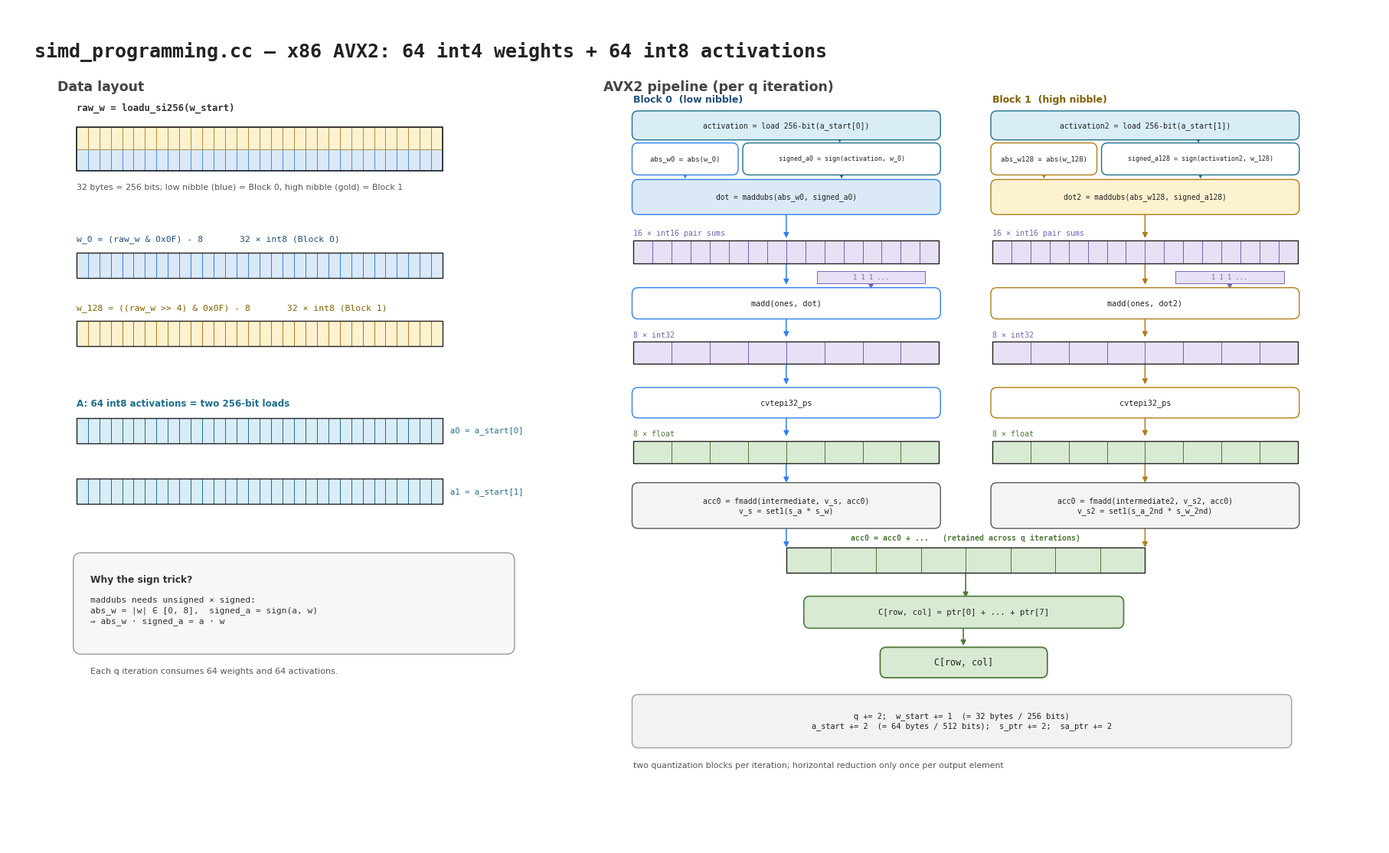

Reproduce this figure in Python. (Note: this script raises an exception after producing the figure.)
"""Draw the x86 AVX2 SIMD kernel diagram for MIT 6.5940 Lab 5.

Run from the repository root:
    python3 lab5/figures/plot_simd_x86.py
"""

import matplotlib

matplotlib.use("Agg")

import matplotlib.pyplot as plt
from matplotlib import font_manager
from matplotlib.patches import FancyBboxPatch, Rectangle


BG = "white"
INK = "#222222"
RED = "#cc4125"

BLUE = "#dbe9f7"
BLUE_EDGE = "#2f80ed"
GOLD = "#fdf2d0"
GOLD_EDGE = "#b07d18"
TEAL = "#d9edf7"
TEAL_EDGE = "#1f6f8b"
PURPLE = "#e8e0f4"
PURPLE_EDGE = "#7a63b5"
GREEN = "#d9ead3"
GREEN_EDGE = "#4f7a3a"

FONT = "DejaVu Sans"
MONO = "DejaVu Sans Mono"


def pick_code_font():
    installed = {font.name for font in font_manager.fontManager.ttflist}
    for name in ("Consolas", "Courier New", "DejaVu Sans Mono"):
        if name in installed:
            return name
    return "monospace"


CODE_FONT = pick_code_font()


def box(ax, x, y, w, h, text, face="white", edge=INK, fontsize=7.5,
        lw=1.1, rounding=0.08, color=INK, weight="normal", family=MONO,
        linespacing=1.25):
    ax.add_patch(FancyBboxPatch((x, y), w, h,
                                boxstyle=f"round,pad=0.02,rounding_size={rounding}",
                                facecolor=face, edgecolor=edge, linewidth=lw,
                                zorder=5))
    ax.text(x + w / 2, y + h / 2, text, ha="center", va="center",
            fontsize=fontsize, color=color, fontfamily=family,
            fontweight=weight, linespacing=linespacing, zorder=6)


def lane_bar(ax, x, y, w, h, n, face, edge, lw=0.7, zorder=4):
    cw = w / n
    for i in range(n):
        ax.add_patch(Rectangle((x + i * cw, y), cw, h, facecolor=face,
                               edgecolor=edge, linewidth=lw, zorder=zorder))
    ax.add_patch(Rectangle((x, y), w, h, fill=False, edgecolor=INK,
                           linewidth=1.0, zorder=zorder + 1))


def arrow(ax, x1, y1, x2, y2, color="#555555", lw=1.1):
    ax.annotate("", xy=(x2, y2), xytext=(x1, y1),
                arrowprops=dict(arrowstyle="-|>", color=color, lw=lw,
                                shrinkA=0, shrinkB=0), zorder=3)


# ---------------------------------------------------------------------------
# Figure
# ---------------------------------------------------------------------------
fig, ax = plt.subplots(figsize=(18, 11), dpi=160)
fig.patch.set_facecolor(BG)
ax.set_facecolor(BG)
ax.set_xlim(0, 18)
ax.set_ylim(0, 11)
ax.axis("off")

ax.text(0.35, 10.55,
        "simd_programming.cc — x86 AVX2: 64 int4 weights + 64 int8 activations",
        fontsize=18, fontweight="bold", fontfamily=MONO, color=INK,
        va="top", ha="left", zorder=10)

# --- Left: packed data and 256-bit vector views ----------------------------
ax.text(0.65, 10.05, "Data layout", fontsize=12.5, fontweight="bold",
        color="#444444", fontfamily=FONT, va="top", ha="left", zorder=9)

# raw_w: 32 packed bytes.
raw_x, raw_y, raw_w, raw_h = 0.9, 8.85, 4.8, 0.58
cell_w = raw_w / 32
for i in range(32):
    x = raw_x + i * cell_w
    ax.add_patch(Rectangle((x, raw_y), cell_w, raw_h / 2,
                           facecolor=BLUE, edgecolor=BLUE_EDGE,
                           linewidth=0.55, zorder=4))
    ax.add_patch(Rectangle((x, raw_y + raw_h / 2), cell_w, raw_h / 2,
                           facecolor=GOLD, edgecolor=GOLD_EDGE,
                           linewidth=0.55, zorder=4))
ax.add_patch(Rectangle((raw_x, raw_y), raw_w, raw_h, fill=False,
                       edgecolor=INK, linewidth=1.2, zorder=5))
ax.text(raw_x, raw_y + raw_h + 0.18,
        "raw_w = loadu_si256(w_start)", fontsize=8.8, fontweight="bold",
        family=MONO, color="#333333", ha="left", va="bottom", zorder=8)
ax.text(raw_x, raw_y - 0.16,
        "32 bytes = 256 bits; low nibble (blue) = Block 0, high nibble (gold) = Block 1",
        fontsize=7.9, color="#555555", family=FONT, ha="left", va="top",
        zorder=8)

# Unpacked low/high halves.
w0_y, w128_y, bar_h = 7.45, 6.55, 0.33
lane_bar(ax, raw_x, w0_y, raw_w, bar_h, 32, BLUE, BLUE_EDGE)
lane_bar(ax, raw_x, w128_y, raw_w, bar_h, 32, GOLD, GOLD_EDGE)
ax.text(raw_x, w0_y + bar_h + 0.12,
        "w_0 = (raw_w & 0x0F) - 8       32 × int8 (Block 0)",
        fontsize=8.2, color="#1f4e79", family=MONO, ha="left", va="bottom",
        zorder=8)
ax.text(raw_x, w128_y + bar_h + 0.12,
        "w_128 = ((raw_w >> 4) & 0x0F) - 8       32 × int8 (Block 1)",
        fontsize=8.2, color="#7f6000", family=MONO, ha="left", va="bottom",
        zorder=8)

# A: 64 int8 activations loaded as two 256-bit chunks.
a0_y, a1_y = 5.28, 4.48
lane_bar(ax, raw_x, a0_y, raw_w, bar_h, 32, TEAL, TEAL_EDGE)
lane_bar(ax, raw_x, a1_y, raw_w, bar_h, 32, TEAL, TEAL_EDGE)
ax.text(raw_x, a0_y + bar_h + 0.12,
        "A: 64 int8 activations = two 256-bit loads",
        fontsize=8.6, fontweight="bold", color="#1f6f8b", family=FONT,
        ha="left", va="bottom", zorder=8)
ax.text(raw_x + raw_w + 0.10, a0_y + bar_h / 2, "a0 = a_start[0]",
        fontsize=7.6, color="#1f6f8b", family=MONO, ha="left", va="center",
        zorder=8)
ax.text(raw_x + raw_w + 0.10, a1_y + bar_h / 2, "a1 = a_start[1]",
        fontsize=7.6, color="#1f6f8b", family=MONO, ha="left", va="center",
        zorder=8)

# Sign trick callout.
ax.add_patch(FancyBboxPatch((0.9, 2.55), 5.7, 1.25,
                            boxstyle="round,pad=0.04,rounding_size=0.10",
                            facecolor="#f7f7f7", edgecolor="#9a9a9a",
                            linewidth=1.0, zorder=4))
ax.text(1.08, 3.55, "Why the sign trick?", fontsize=8.8, fontweight="bold",
        color="#333333", family=FONT, ha="left", va="top", zorder=6)
ax.text(1.08, 3.27,
        "maddubs needs unsigned × signed:\n"
        "abs_w = |w| ∈ [0, 8],  signed_a = sign(a, w)\n"
        "⇒ abs_w · signed_a = a · w",
        fontsize=8.0, color="#333333", family=CODE_FONT, ha="left", va="top",
        linespacing=1.35, zorder=6)
ax.text(1.08, 2.34,
        "Each q iteration consumes 64 weights and 64 activations.",
        fontsize=8.0, color="#555555", family=FONT, ha="left", va="top",
        zorder=6)

# --- Right: AVX2 pipeline, Block 0 and Block 1 side by side -----------------
ax.text(7.8, 10.05, "AVX2 pipeline (per q iteration)", fontsize=12.5,
        fontweight="bold", color="#444444", fontfamily=FONT, va="top",
        ha="left", zorder=9)

col_x = [8.2, 12.9]
col_w = 4.0
col_color = [(BLUE, BLUE_EDGE, "#1f4e79", "Block 0  (low nibble)"),
             (GOLD, GOLD_EDGE, "#7f6000", "Block 1  (high nibble)")]

for i, (x, (face, edge, text_color, title)) in enumerate(zip(col_x, col_color)):
    w_name = "w_0" if i == 0 else "w_128"
    abs_name = "abs_w0" if i == 0 else "abs_w128"
    signed_name = "signed_a0" if i == 0 else "signed_a128"
    activation_name = "activation" if i == 0 else "activation2"
    tail = "" if i == 0 else "2"
    v_name = "v_s" if i == 0 else "v_s2"
    inter_name = "intermediate" if i == 0 else "intermediate2"

    ax.text(x, 9.72, title, fontsize=9.0, fontweight="bold",
            color=text_color, family=FONT, ha="left", va="bottom", zorder=8)

    # Activation load: the code stores a_start[0] / a_start[1] in
    # `activation` / `activation2`.
    box(ax, x, 9.28, col_w, 0.34,
        f"{activation_name} = load 256-bit(a_start[{i}])",
        face=TEAL, edge=TEAL_EDGE, fontsize=7.0, lw=1.0)
    arrow(ax, x + 2.70, 9.28, x + 2.70, 9.22, color=TEAL_EDGE, lw=0.9)

    # abs(w) and signed activation.
    box(ax, x, 8.82, 1.35, 0.38,
        f"{abs_name} = abs({w_name})",
        face="white", edge=edge, fontsize=6.5, lw=1.0)
    box(ax, x + 1.45, 8.82, 2.55, 0.38,
        f"{signed_name} = sign({activation_name}, {w_name})",
        face="white", edge=TEAL_EDGE, fontsize=6.0, lw=1.0)
    arrow(ax, x + 0.675, 8.82, x + 0.675, 8.75, color=edge, lw=0.9)
    arrow(ax, x + 2.725, 8.82, x + 2.725, 8.75, color=TEAL_EDGE, lw=0.9)

    # maddubs.
    box(ax, x, 8.30, col_w, 0.42,
        f"dot{tail} = maddubs({abs_name}, {signed_name})",
        face=face, edge=edge, fontsize=6.9, lw=1.0)
    arrow(ax, x + col_w / 2, 8.30, x + col_w / 2, 7.97, color=edge)

    # 16 int16 pair sums.
    lane_bar(ax, x, 7.64, col_w, 0.30, 16, PURPLE, PURPLE_EDGE)
    ax.text(x, 7.98, "16 × int16 pair sums", fontsize=7.2,
            color=PURPLE_EDGE, family=MONO, ha="left", va="bottom", zorder=8)
    arrow(ax, x + col_w / 2, 7.64, x + col_w / 2, 7.36, color=edge)

    # madd + 8 int32 quads.  The `ones` chip makes the int16 -> int32
    # pair reduction visible.
    box(ax, x, 6.93, col_w, 0.37,
        f"madd(ones, dot{tail})", face="white", edge=edge,
        fontsize=7.4, lw=1.0)
    ones_x = x + 2.40
    ax.add_patch(Rectangle((ones_x, 7.38), 1.42, 0.16,
                           facecolor=PURPLE, edgecolor=PURPLE_EDGE,
                           linewidth=0.7, zorder=5))
    ax.text(ones_x + 0.71, 7.46, "1 1 1 ...", fontsize=6.2,
            color=PURPLE_EDGE, family=MONO, ha="center", va="center",
            zorder=6)
    arrow(ax, ones_x + 0.71, 7.38, ones_x + 0.71, 7.30,
          color=PURPLE_EDGE, lw=0.8)
    arrow(ax, x + col_w / 2, 6.93, x + col_w / 2, 6.67, color=edge)
    lane_bar(ax, x, 6.32, col_w, 0.29, 8, PURPLE, PURPLE_EDGE)
    ax.text(x, 6.65, "8 × int32", fontsize=7.2, color=PURPLE_EDGE,
            family=MONO, ha="left", va="bottom", zorder=8)
    arrow(ax, x + col_w / 2, 6.32, x + col_w / 2, 6.05, color=edge)

    # Convert to float.
    box(ax, x, 5.63, col_w, 0.36, "cvtepi32_ps", face="white", edge=edge,
        fontsize=7.4, lw=1.0)
    arrow(ax, x + col_w / 2, 5.63, x + col_w / 2, 5.37, color=edge)
    lane_bar(ax, x, 5.02, col_w, 0.29, 8, GREEN, GREEN_EDGE)
    ax.text(x, 5.35, "8 × float", fontsize=7.2, color=GREEN_EDGE,
            family=MONO, ha="left", va="bottom", zorder=8)
    arrow(ax, x + col_w / 2, 5.02, x + col_w / 2, 4.76, color=edge)

    # FMA with per-block scale.
    scale = "v_s = set1(s_a * s_w)" if i == 0 else "v_s2 = set1(s_a_2nd * s_w_2nd)"
    box(ax, x, 4.18, col_w, 0.56,
        f"acc0 = fmadd({inter_name}, {v_name}, acc0)\n{scale}",
        face="#f4f4f4", edge="#555555", fontsize=7.0, lw=1.0)
    arrow(ax, x + col_w / 2, 4.18, x + col_w / 2, 3.91, color=edge)

# One shared acc0 vector, updated by both blocks.
acc_x, acc_y, acc_w, acc_h = 10.2, 3.58, 4.7, 0.33
lane_bar(ax, acc_x, acc_y, acc_w, acc_h, 8, GREEN, GREEN_EDGE)
ax.text(12.55, 3.98, "acc0 = acc0 + ...   (retained across q iterations)",
        fontsize=7.1, fontweight="bold", color=GREEN_EDGE, family=MONO,
        ha="center", va="bottom", zorder=8)
arrow(ax, acc_x + acc_w / 2, acc_y, acc_x + acc_w / 2, 3.25,
      color="#4f7a3a", lw=1.2)

box(ax, 10.45, 2.87, 4.15, 0.38,
    "C[row, col] = ptr[0] + ... + ptr[7]",
    face=GREEN, edge=GREEN_EDGE, fontsize=7.6, lw=1.2)
arrow(ax, 12.52, 2.87, 12.52, 2.62, color="#4f7a3a", lw=1.2)
box(ax, 11.45, 2.22, 2.15, 0.36, "C[row, col]", face=GREEN,
    edge=GREEN_EDGE, fontsize=8.4, lw=1.3)

# Loop bookkeeping.
box(ax, 8.20, 1.30, 8.60, 0.66,
    "q += 2;  w_start += 1  (= 32 bytes / 256 bits)\n"
    "a_start += 2  (= 64 bytes / 512 bits);  s_ptr += 2;  sa_ptr += 2",
    face="#f2f2f2", edge="#a0a0a0", fontsize=7.4, lw=1.0)
ax.text(8.20, 1.10,
        "two quantization blocks per iteration; horizontal reduction only once per output element",
        fontsize=7.8, color="#555555", family=FONT, ha="left", va="top",
        zorder=8)

fig.tight_layout(pad=0.2)
out = "lab5/figures/simd_x86.png"
fig.savefig(out, dpi=160, bbox_inches="tight", facecolor=BG)
print("wrote", out)
